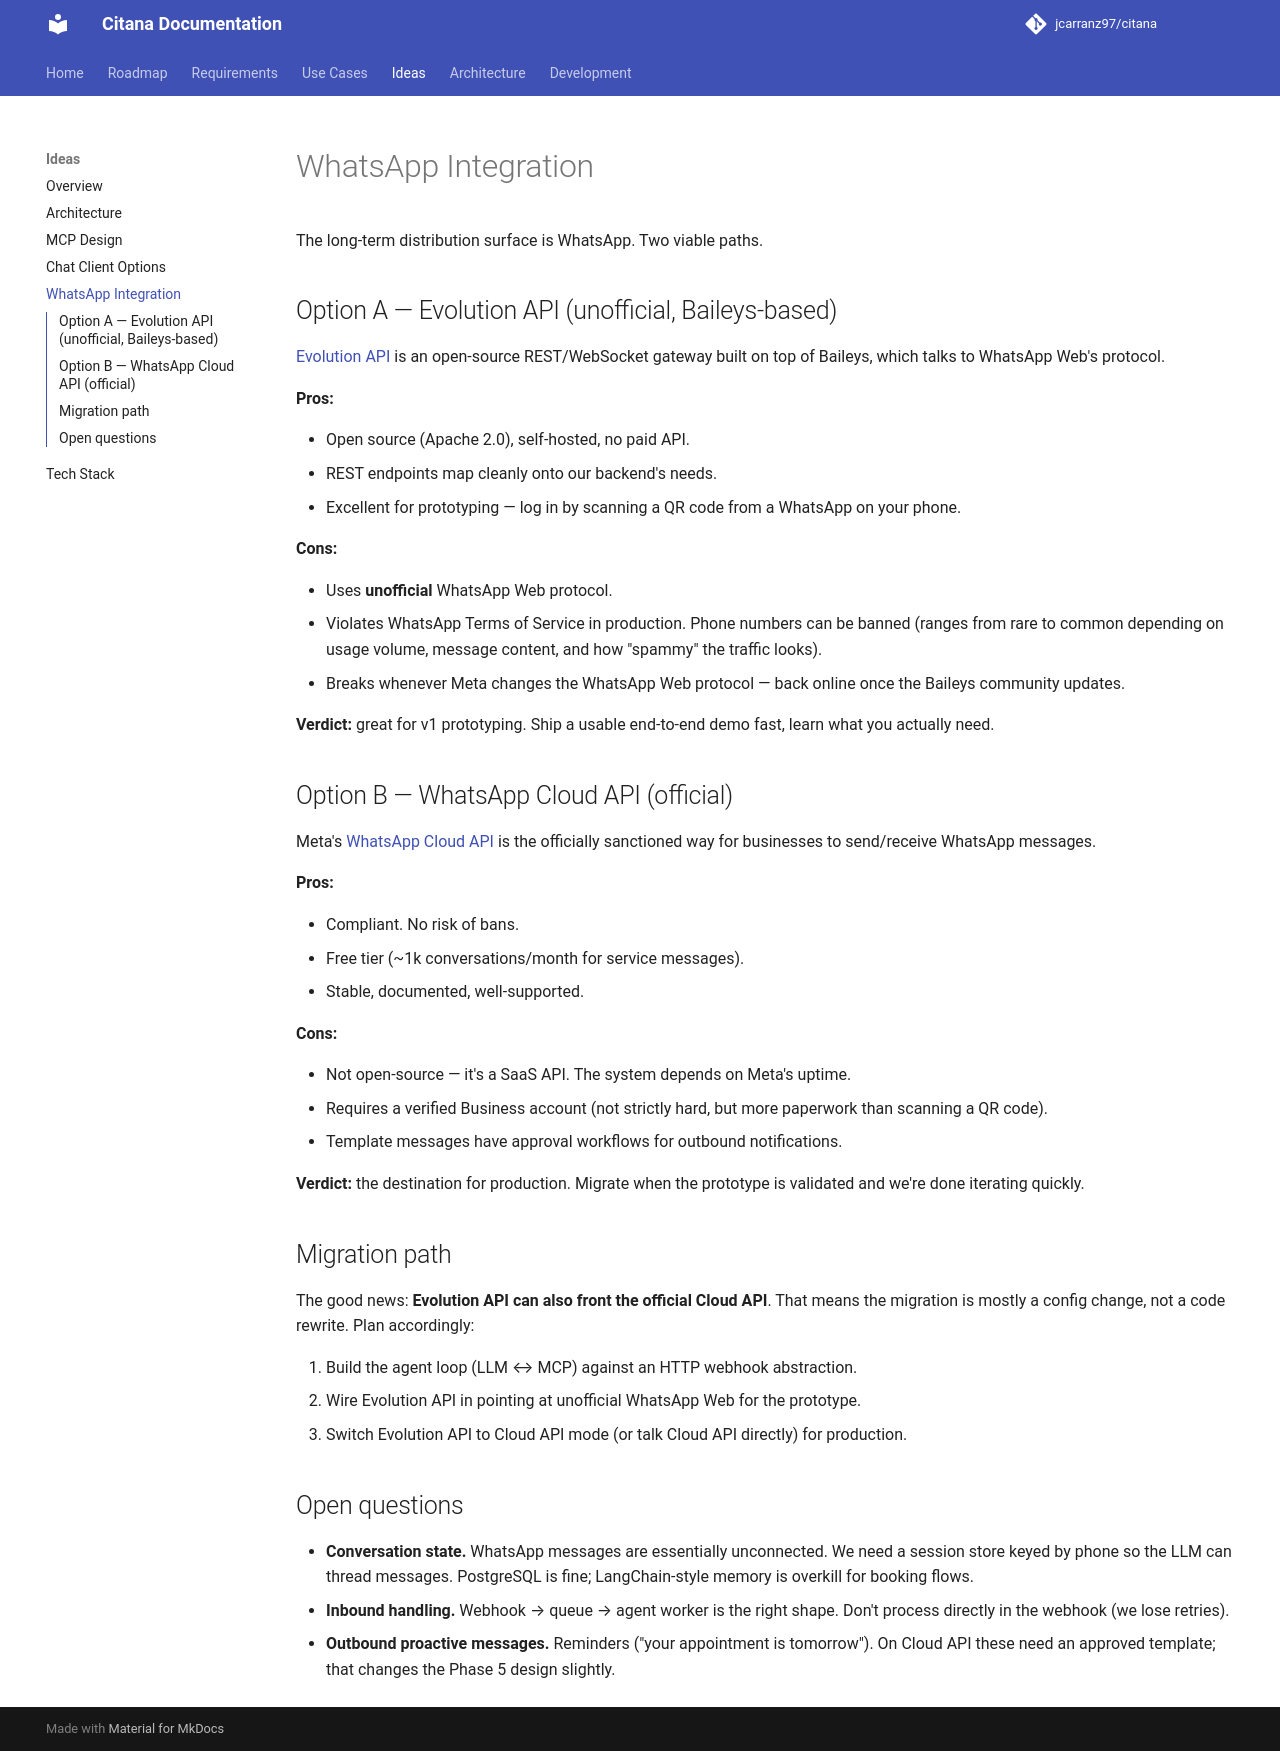

repository: jcarranz97/citana · page: ideas/whatsapp-integration/index.html · generator: mkdocs

# WhatsApp Integration

The long-term distribution surface is WhatsApp. Two viable paths.

## Option A — Evolution API (unofficial, Baileys-based)

[Evolution API](https://github.com/EvolutionAPI/evolution-api) is an
open-source REST/WebSocket gateway built on top of Baileys, which talks
to WhatsApp Web's protocol.

**Pros:**

- Open source (Apache 2.0), self-hosted, no paid API.
- REST endpoints map cleanly onto our backend's needs.
- Excellent for prototyping — log in by scanning a QR code from a
  WhatsApp on your phone.

**Cons:**

- Uses **unofficial** WhatsApp Web protocol.
- Violates WhatsApp Terms of Service in production. Phone numbers can
  be banned (ranges from rare to common depending on usage volume,
  message content, and how "spammy" the traffic looks).
- Breaks whenever Meta changes the WhatsApp Web protocol — back online
  once the Baileys community updates.

**Verdict:** great for v1 prototyping. Ship a usable end-to-end demo
fast, learn what you actually need.

## Option B — WhatsApp Cloud API (official)

Meta's [WhatsApp Cloud API](https://developers.facebook.com/docs/whatsapp/cloud-api)
is the officially sanctioned way for businesses to send/receive
WhatsApp messages.

**Pros:**

- Compliant. No risk of bans.
- Free tier (~1k conversations/month for service messages).
- Stable, documented, well-supported.

**Cons:**

- Not open-source — it's a SaaS API. The system depends on Meta's
  uptime.
- Requires a verified Business account (not strictly hard, but more
  paperwork than scanning a QR code).
- Template messages have approval workflows for outbound notifications.

**Verdict:** the destination for production. Migrate when the
prototype is validated and we're done iterating quickly.

## Migration path

The good news: **Evolution API can also front the official Cloud API**.
That means the migration is mostly a config change, not a code rewrite.
Plan accordingly:

1. Build the agent loop (LLM ↔ MCP) against an HTTP webhook
   abstraction.
2. Wire Evolution API in pointing at unofficial WhatsApp Web for the
   prototype.
3. Switch Evolution API to Cloud API mode (or talk Cloud API directly)
   for production.

## Open questions

- **Conversation state.** WhatsApp messages are essentially
  unconnected. We need a session store keyed by phone so the LLM can
  thread messages. PostgreSQL is fine; LangChain-style memory is
  overkill for booking flows.
- **Inbound handling.** Webhook → queue → agent worker is the right
  shape. Don't process directly in the webhook (we lose retries).
- **Outbound proactive messages.** Reminders ("your appointment is
  tomorrow"). On Cloud API these need an approved template; that
  changes the Phase 5 design slightly.
